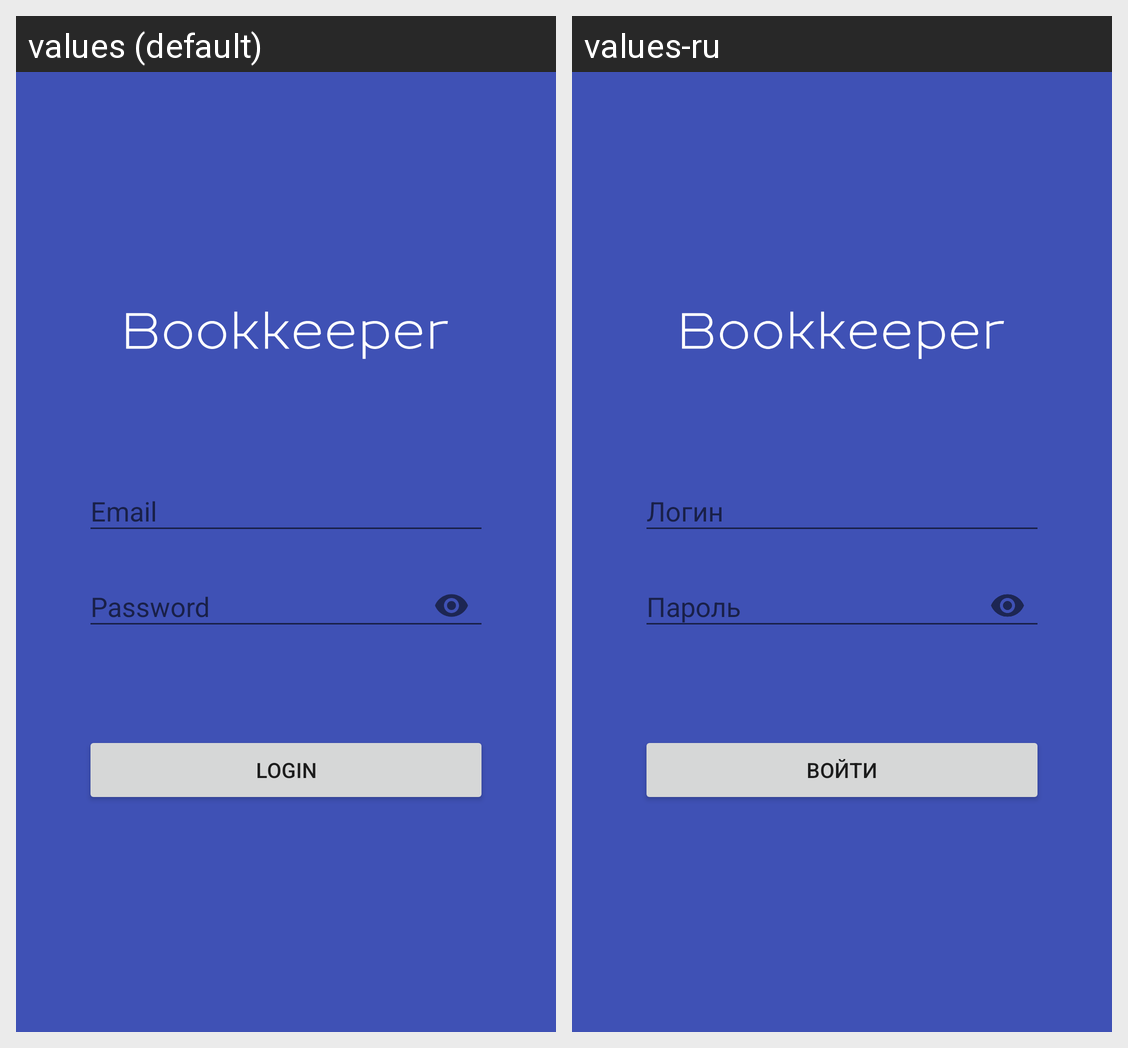

Here is an Android app screen in its default locale and in the app's own translations. Write out the translated-string differences for the strings that appear on this screen.
Android screen res/layout/activity_login_alternative.xml rendered under 2 locales, left to right: values (default), values-ru. Device: Nexus 5 (rendered at 1080×1920; each locale shown at half size, 540×960, under a caption strip naming it); theme AppTheme.
Strings drawn on this screen, with the default value and each locale's value (text and hints the layout hard-codes, and strings that could not be matched under every locale, appear in the picture but are not listed):

prompt_email
  values: Email
  values-ru: Логин

prompt_password
  values: Password
  values-ru: Пароль

action_login
  values: Login
  values-ru: Войти
